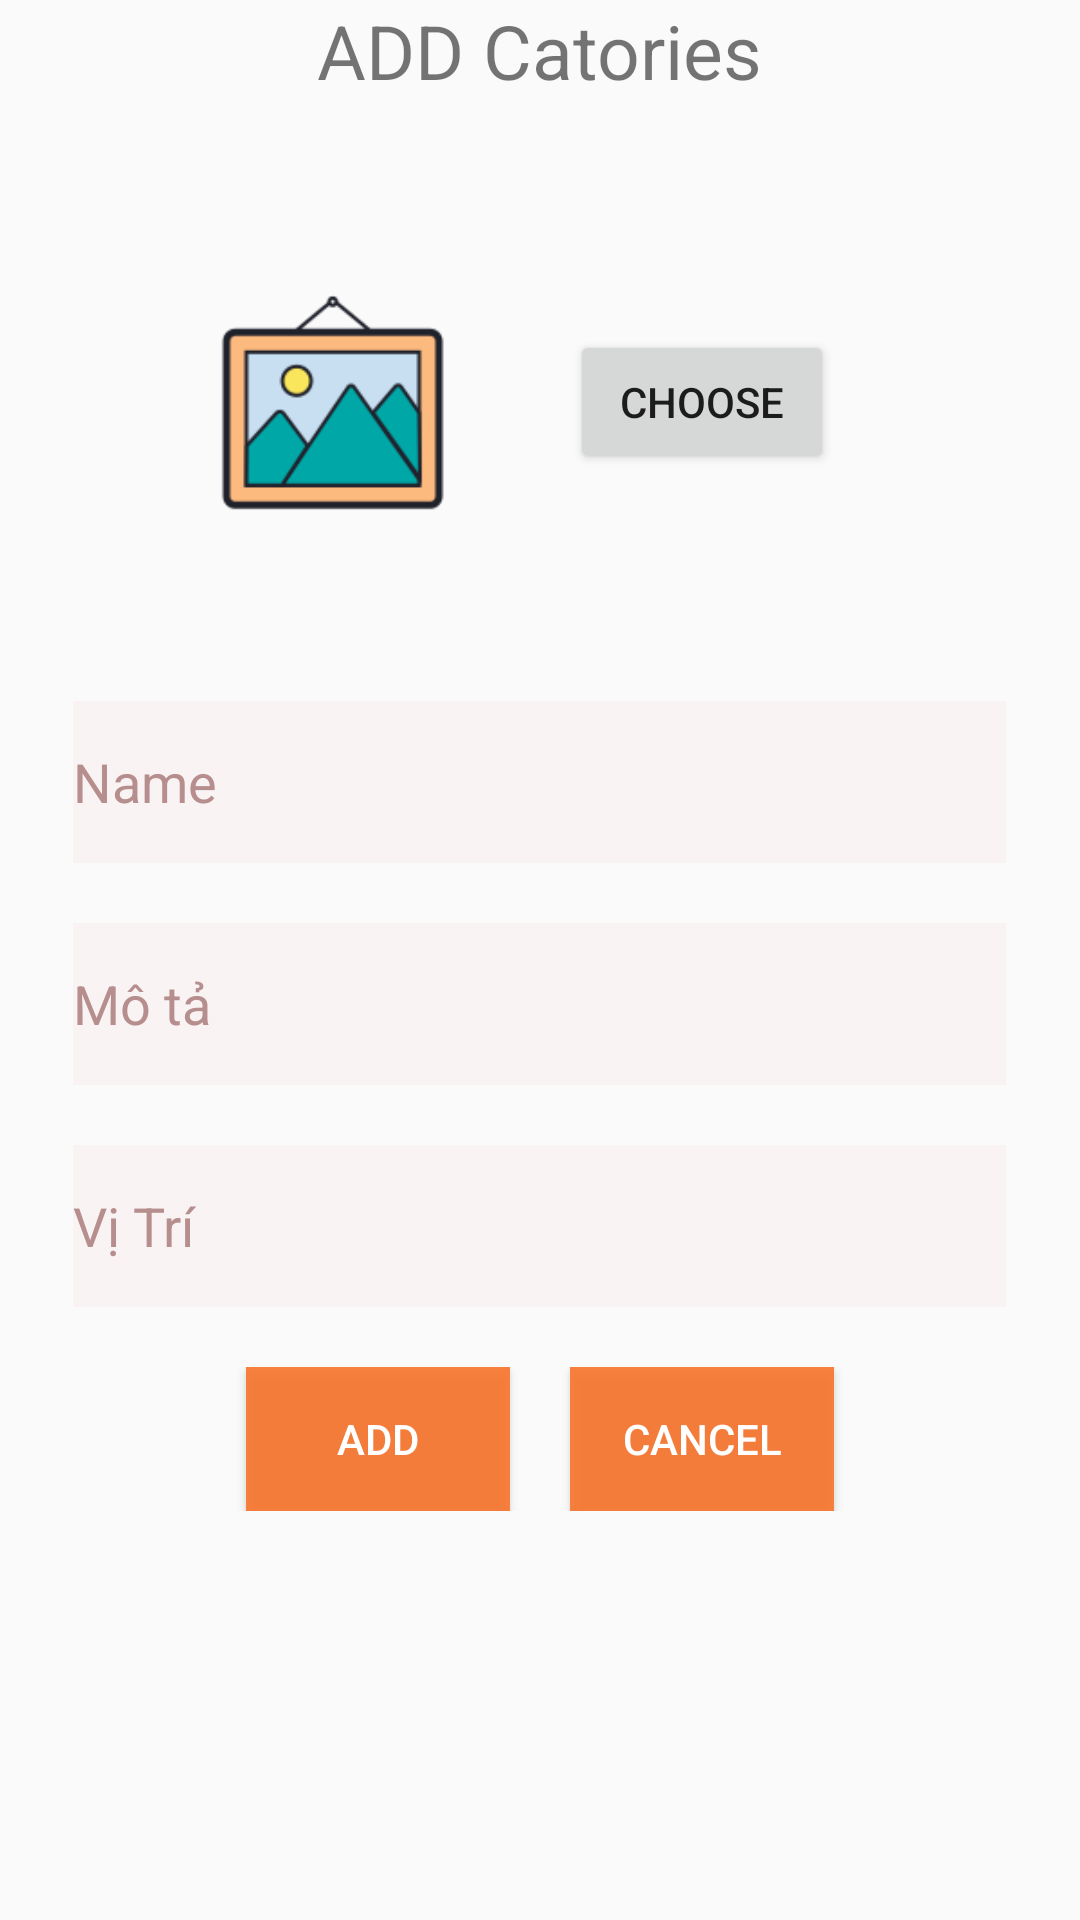

Layout XML and referenced resources for this Android screen:
<!-- AndroidManifest.xml: application theme Theme.AppCompat.Light.NoActionBar -->
<!-- res/layout/theloaii_dialog.xml -->
<?xml version="1.0" encoding="utf-8"?>
<RelativeLayout
    android:layout_width="match_parent"
    android:layout_height="match_parent"
    xmlns:android="http://schemas.android.com/apk/res/android">
    <TextView
        android:id="@+id/txtttl"
        android:text="ADD Catories"
        android:layout_centerHorizontal="true"
        android:textSize="25dp"
        android:layout_width="wrap_content"
        android:layout_height="wrap_content">

    </TextView>


    <ImageView
        android:id="@+id/imgdl"
        android:layout_below="@id/txtttl"
        android:src="@drawable/pic"
        android:layout_marginLeft="50dp"
        android:layout_marginTop="20dp"
        android:layout_width="120dp"
        android:layout_height="160dp">

    </ImageView>

    <Button
        android:id="@+id/btnChose"
        android:text="Choose"
        android:layout_toRightOf="@id/imgdl"
        android:layout_marginLeft="20dp"
        android:layout_marginTop="110dp"
        android:layout_width="wrap_content"
        android:layout_height="wrap_content">

    </Button>



    <EditText
        android:id="@+id/edttendl"
        android:textColorHint="#B68E8E"
        android:textColor="#B68E8E"

        android:layout_centerHorizontal="true"
        android:layout_below="@id/imgdl"
        android:layout_marginTop="20dp"
        android:background="@drawable/edtpass"
        android:hint="Name"
        android:layout_width="wrap_content"
        android:layout_height="wrap_content" />
    <EditText
        android:id="@+id/edtmotadl"
        android:textColorHint="#B68E8E"
        android:textColor="#B68E8E"

        android:layout_centerHorizontal="true"
        android:layout_below="@id/edttendl"
        android:layout_marginTop="20dp"
        android:background="@drawable/edtpass"
        android:hint="Mô tả"
        android:layout_width="wrap_content"
        android:layout_height="wrap_content" />

    <EditText
        android:id="@+id/edtvitridl"
        android:textColorHint="#B68E8E"
        android:textColor="#B68E8E"

        android:layout_centerHorizontal="true"
        android:layout_below="@id/edtmotadl"
        android:layout_marginTop="20dp"
        android:background="@drawable/edtpass"
        android:hint="Vị Trí"
        android:layout_width="wrap_content"
        android:layout_height="wrap_content" />

    <LinearLayout
        android:layout_below="@id/edtvitridl"
        android:gravity="center"

        android:layout_marginTop="20dp"
        android:layout_width="match_parent"
        android:textColor="#B68E8E"
        android:layout_height="wrap_content">
        <Button
            android:id="@+id/btnADD"
            android:text="ADD"
            android:textColor="#FFF"
            android:background="#E4FA742B"
            android:layout_width="wrap_content"
            android:layout_height="wrap_content">

        </Button>

        <Button
            android:id="@+id/btnCanceldl"
            android:text="Cancel"
            android:textColor="#FFF"
            android:background="#E4FA742B"
            android:layout_marginLeft="20dp"
            android:layout_width="wrap_content"
            android:layout_height="wrap_content">

        </Button>


    </LinearLayout>


</RelativeLayout>
<!-- resources referenced by this layout -->
<resources>
  <!-- drawable edtpass: png bitmap (drawable, 284 bytes) -->
  <!-- drawable pic: png bitmap (drawable, 7333 bytes) -->
</resources>
